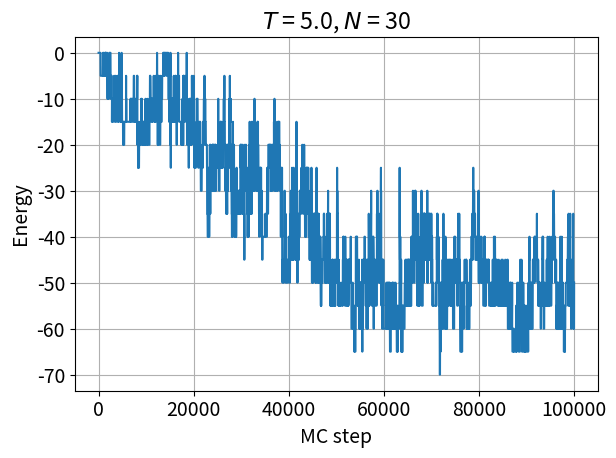
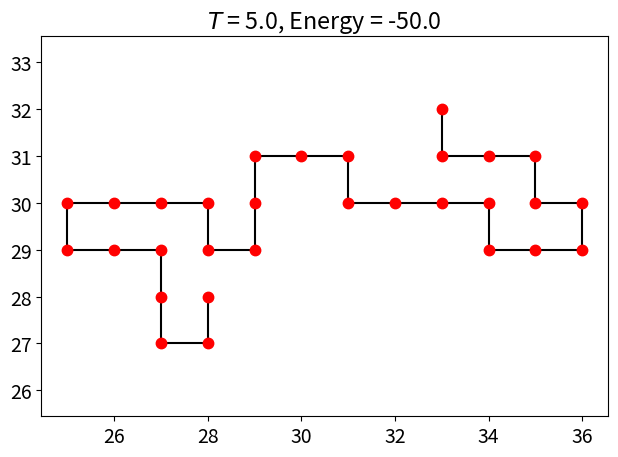

Write Python code to recreate these figures, in order.
"""
Strter code for protein folding
[redacted]
[redacted]
"""

from random import random, randrange
import numpy as np
import matplotlib.pyplot as plt
from matplotlib import rc


def calc_energy(monomer_coords, monomer_array):
    """ Compute energy of tertiary structure of protein """
    energy = 0.0

    # compute energy due to all adjacencies (incl. directly bonded monomers)
    for i in range(N):
        for nghbr in [[-1, 0], [1, 0], [0, -1], [0, 1]]:  # 4 neighbours
            nghbr_monomer = monomer_array[monomer_coords[i, 0] + nghbr[0],
                                          monomer_coords[i, 1]+nghbr[1]]

            if nghbr_monomer == 1:  # check neighbour is not empty
                energy += eps

    # divide by 2 to correct for double-counting
    energy = .5*energy

    # correct energy to not count directly bonded monomer neighbours
    energy -= (N-1)*eps

    return energy


def dist(position1, position2):
    """ Compute distance """
    return ((position1[0]-position2[0])**2+(position1[1]-position2[1])**2)**.5


font = {'size': 14}  # adjust fonts
rc('font', **font)
dpi = 150


eps = -5.0  # interaction energy
N = 30  # length of protein
T = 5  # temperature for Monte Carlo
n = int(1e5)  # number of Monte Carlo steps

energy_array = np.zeros(n)  # initialize array to hold energy

# initialize arrays to store protein information
# 1st column is x coordinates, 2nd column is y coordinates, of all N monomers
monomer_coords = np.zeros((N, 2), dtype='int')

# initialize position of polymer as horizontal line in middle of domain
monomer_coords[:, 0] = range(N//2, 3*N//2)
monomer_coords[:, 1] = N

# 2D array representing lattice,
# equal to 0 when a lattice point is empty,
# and equal to 1 when there is a monomer at the lattice point
monomer_array = np.zeros((2*N+1, 2*N+1), dtype='int')

# fill lattice array
for i in range(N):
    monomer_array[monomer_coords[i, 0], monomer_coords[i, 1]] = 1

# calculate energy of initial protein structure
energy = calc_energy(monomer_coords, monomer_array)

# do Monte Carlo procedure to find optimal protein structure
for j in range(n):
    energy_array[j] = energy

    # move protein back to centre of array
    shift_x = int(np.mean(monomer_coords[:, 0])-N)
    shift_y = int(np.mean(monomer_coords[:, 1])-N)
    monomer_coords[:, 0] -= shift_x
    monomer_coords[:, 1] -= shift_y
    monomer_array = np.roll(monomer_array, -shift_x, axis=0)
    monomer_array = np.roll(monomer_array, -shift_y, axis=1)

    # pick random monomer
    i = randrange(N)
    cur_monomer_pos = monomer_coords[i, :]

    # pick random diagonal neighbour for monomer
    direction = randrange(4)

    if direction == 0:
        neighbour = np.array([-1, -1])  # left/down
    elif direction == 1:
        neighbour = np.array([-1, 1])  # left/up
    elif direction == 2:
        neighbour = np.array([1, 1])  # right/up
    elif direction == 3:
        neighbour = np.array([1, -1])  # right/down

    new_monomer_pos = cur_monomer_pos + neighbour

    # check if neighbour lattice point is empty
    if monomer_array[new_monomer_pos[0], new_monomer_pos[1]] == 0:
        # check if it is possible to move monomer to new position without
        # stretching chain
        distance_okay = False
        if i == 0:
            if dist(new_monomer_pos, monomer_coords[i+1, :]) < 1.1:
                distance_okay = True
        elif i == N-1:
            if dist(new_monomer_pos, monomer_coords[i-1, :]) < 1.1:
                distance_okay = True
        else:
            if dist(new_monomer_pos, monomer_coords[i-1, :]) < 1.1 \
               and dist(new_monomer_pos, monomer_coords[i+1, :]) < 1.1:
                distance_okay = True

        if distance_okay:
            # calculate new energy
            new_monomer_coords = np.copy(monomer_coords)
            new_monomer_coords[i, :] = new_monomer_pos

            new_monomer_array = np.copy(monomer_array)
            new_monomer_array[cur_monomer_pos[0], cur_monomer_pos[1]] = 0
            new_monomer_array[new_monomer_pos[0], new_monomer_pos[1]] = 1

            new_energy = calc_energy(new_monomer_coords, new_monomer_array)

            if random() < np.exp(-(new_energy-energy)/T):
                # make switch
                energy = new_energy
                monomer_coords = np.copy(new_monomer_coords)
                monomer_array = np.copy(new_monomer_array)

plt.figure()
plt.title('$T$ = {0:.1f}, $N$ = {1:d}'.format(T, N))
plt.plot(energy_array)
plt.xlabel('MC step')
plt.ylabel('Energy')
plt.grid()
plt.tight_layout()
plt.savefig('energy_vs_step_T{0:d}_N{1:d}_n{2:d}.pdf'.format(int(10*T), N, n),
            dpi=dpi)

plt.figure()
plt.plot(monomer_coords[:, 0], monomer_coords[:, 1], '-k')  # plot bonds
plt.title('$T$ = {0:.1f}, Energy = {1:.1f}'.format(T, energy))
# plot monomers
for i in range(N):
    plt.plot(monomer_coords[i, 0], monomer_coords[i, 1], '.r', markersize=15)
plt.xlim([N/3.0, 5.0*N/3.0])
plt.ylim([N/3.0, 5.0*N/3.0])
plt.axis('equal')
# plt.xticks([])  # we just want to see the shape
# plt.yticks([])
plt.tight_layout()
plt.savefig('final_protein_T{0:d}_N{1:d}_n{2:d}.pdf'.format(int(10*T), N, n),
            dpi=dpi)

print('Energy averaged over last half of simulations is: {0:.2f}'
      .format(np.mean(energy_array[n//2:])))

plt.show()
